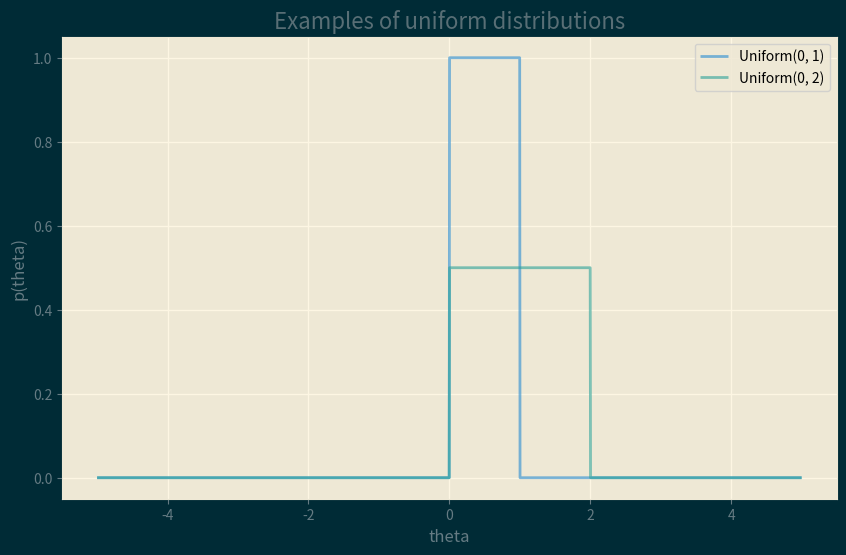

This chart was generated by the following Python code: (Note: this script raises an exception after producing the figure.)
# -*- coding: utf-8 -*-
"""
Created on Tue Jul 23 16:04:59 2019

@author: sthornewillvonessen
"""

# Import Libraries
import matplotlib.pyplot as plt
import numpy as np

# Make it beautiful
plt.style.use("Solarize_Light2")

# Create uniform function
class Uniform:
    def __init__(self):
        self.h_0 = 0
        self.h_1 = 1
    
    def fit(self, h_0, h_1):
        """
        Sets start and finish of uniform distribution
        
        :Input:
            :h_0: Where the uniform dist starts
            :h_1: Where the uniform dist ends
        :Returns:
            :: Does not return anything
        """
        
        # Make sure data type makes sense
        try:
            h_0 = float(h_0)
            h_1 = float(h_1)
        except: 
            print("Error: Must pass a number")
            return ValueError
        
        # Make sure h_0 < h_1
        if h_0 < h_1:        
            self.h_0 = h_0
            self.h_1 = h_1
        else:
            print("Error: h_0 must be smaller than h_1")
            return ValueError
        
    def predict(self, X):
        """
        Predicts value of x given fitted distribution
        
        :Input:
            :x: Value to be predicted
        :Returns:
            :y_pred: Predicted value based on x
        """
        
        y_pred = []
        
        for x in X:
            if x < self.h_0:
                y_pred.append(0)
            elif x > self.h_1:
                y_pred.append(0)
            else:
                y_pred.append(1/(self.h_1 - self.h_0))
                
        return y_pred
        
# Instantiate uniform distribution    
u_1 = Uniform()
u_2 = Uniform()
u_3 = Uniform()
u_4 = Uniform()
u_5 = Uniform()

u_2.fit(0, 2)
u_3.fit(1, 3)
u_4.fit(-4, 4)
u_5.fit(-4, -3.5)

# Create Linspace
X = np.linspace(-5, 5, 2_000)
y_pred_1 = u_1.predict(X)
y_pred_2 = u_2.predict(X)
y_pred_3 = u_3.predict(X)
y_pred_4 = u_4.predict(X)
y_pred_5 = u_5.predict(X)

# Create plots
fig, ax = plt.subplots(facecolor='#002b36', edgecolor='k', figsize=(10, 6))
plt.plot(X, y_pred_1, label="Uniform(0, 1)", alpha=0.6)
plt.plot(X, y_pred_2, label="Uniform(0, 2)", alpha=0.6)
#plt.plot(X, y_pred_3, label="Uniform(1, 3)", alpha=0.6)
#plt.plot(X, y_pred_4, label="Uniform(-4, 4)", alpha=0.6)
#plt.plot(X, y_pred_5, label="Uniform(-4, -3.5)", alpha=0.6)
plt.title("Examples of uniform distributions", color='#586e75')
plt.xlabel("theta")
plt.ylabel("p(theta)")
plt.legend()
plt.savefig("./plots/uniform_plots.png", facecolor='#002b36')
plt.show()
